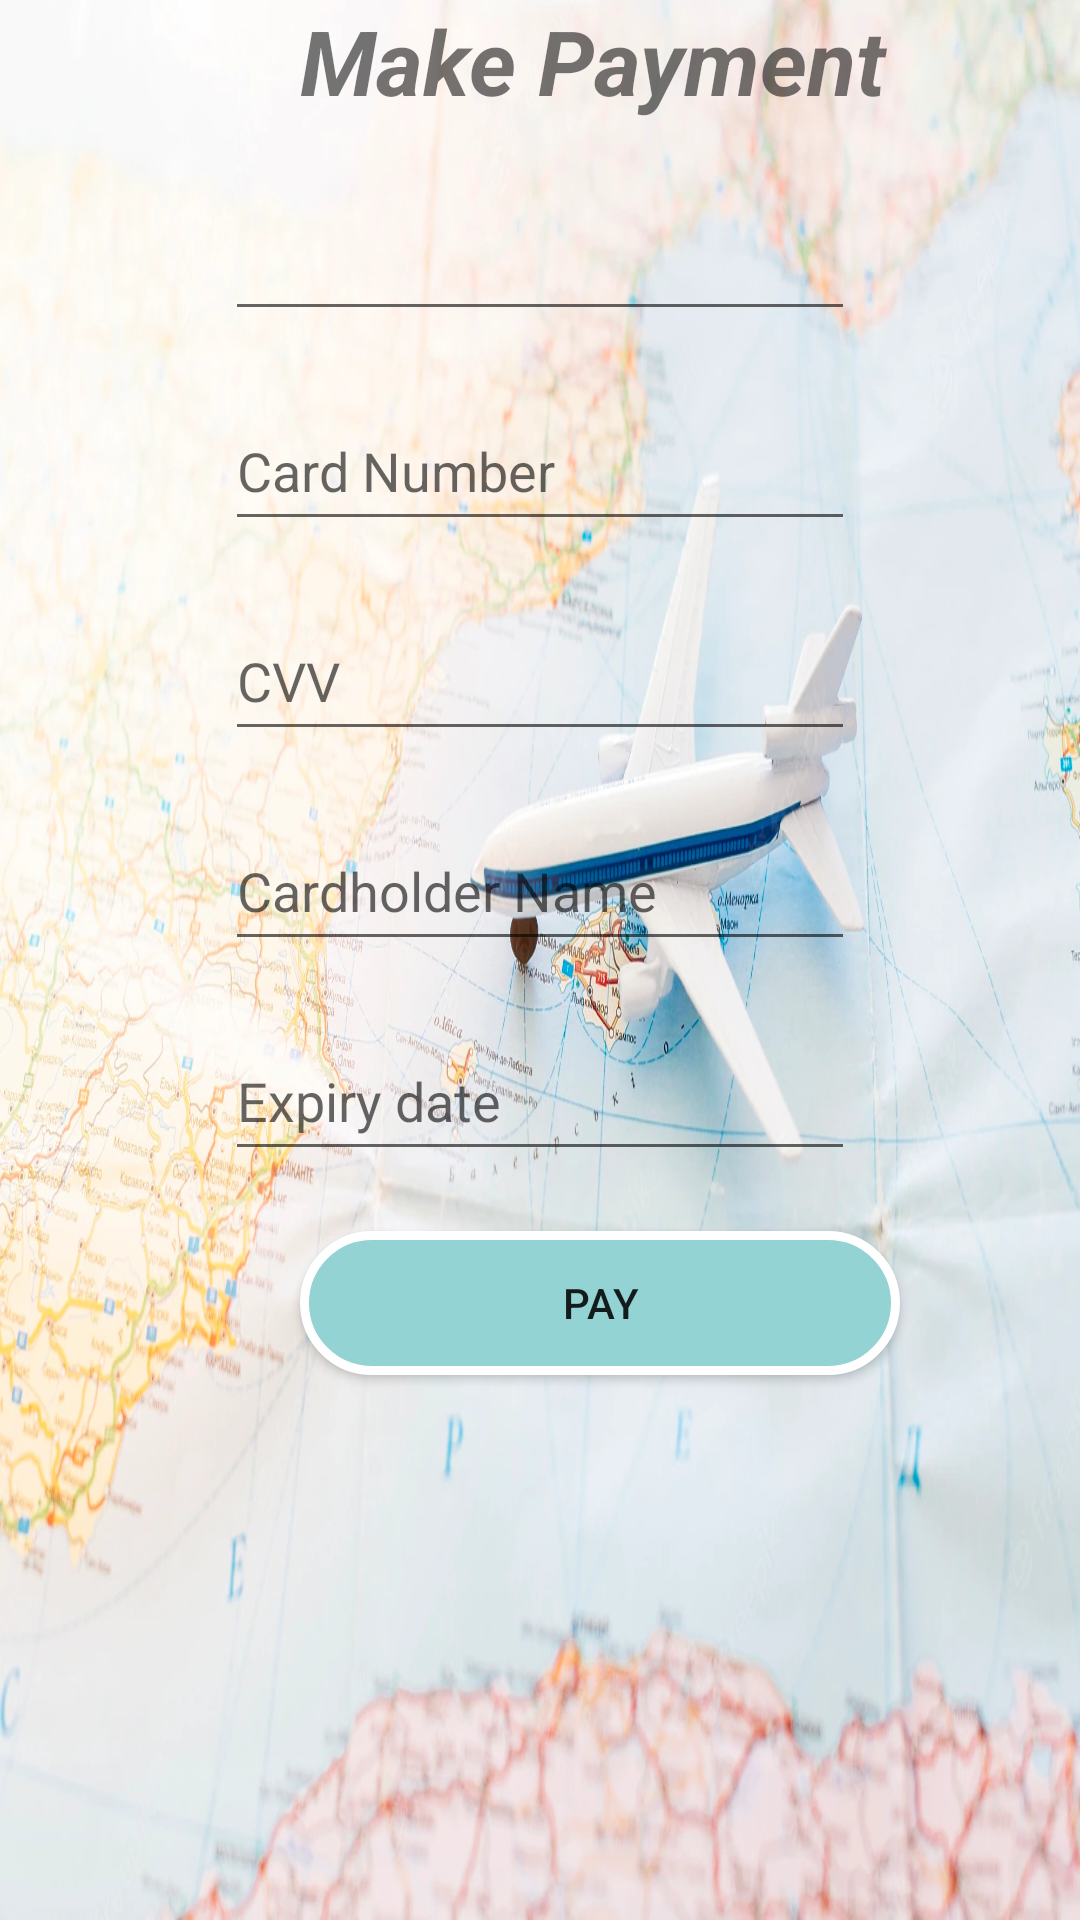

Layout XML and referenced resources for this Android screen:
<!-- AndroidManifest.xml: application theme Theme.Tour_planner -->
<!-- res/layout/activity_customer_make_payment.xml -->
<?xml version="1.0" encoding="utf-8"?>
<LinearLayout xmlns:android="http://schemas.android.com/apk/res/android"
    xmlns:app="http://schemas.android.com/apk/res-auto"
    xmlns:tools="http://schemas.android.com/tools"
    android:layout_width="match_parent"
    android:orientation="vertical"
    android:background="@drawable/tv"
    android:layout_height="match_parent"
    tools:context=".Customer_make_payment">
    <TextView
        android:id="@+id/textView4"
        android:layout_width="360dp"
        android:layout_height="wrap_content"
        android:textStyle="italic|bold"
        android:paddingLeft="100dp"
        android:text="Make Payment"
        android:textSize="30dp"
        tools:layout_editor_absoluteX="212dp"
        tools:layout_editor_absoluteY="86dp" />

    
    
    
    
    
    
    
    
    
    

    <EditText
        android:id="@+id/amt"
        android:layout_width="wrap_content"
        android:layout_height="50dp"
        android:layout_gravity="center"
        android:layout_marginTop="20dp"
        android:ems="10"
        android:inputType="textPersonName" />
    <EditText
        android:id="@+id/etno"
        android:layout_width="wrap_content"
        android:layout_height="50dp"
        android:layout_gravity="center"
        android:layout_marginTop="20dp"
        android:ems="10"
        android:hint="Card Number"
        android:inputType="textPersonName" />
    <EditText
        android:id="@+id/cvv"
        android:layout_width="wrap_content"
        android:layout_height="50dp"
        android:layout_gravity="center"
        android:layout_marginTop="20dp"
        android:ems="10"
        android:hint="CVV"
        android:inputType="textPersonName" />
    <EditText
        android:id="@+id/name"
        android:layout_width="wrap_content"
        android:layout_height="50dp"
        android:layout_gravity="center"
        android:layout_marginTop="20dp"
        android:ems="10"

        android:hint="Cardholder Name"
        android:inputType="textPersonName" />
    <EditText
        android:id="@+id/exp"
        android:layout_width="wrap_content"
        android:layout_height="50dp"
        android:layout_gravity="center"
        android:layout_marginTop="20dp"
        android:ems="10"
        android:hint="Expiry date"
        android:inputType="textPersonName" />



    <androidx.appcompat.widget.AppCompatButton
        android:id="@+id/btn2"
        android:layout_width="200dp"
        android:layout_marginLeft="100dp"
        android:layout_height="wrap_content"
        android:layout_marginTop="20dp"
        android:background="@drawable/button"

        android:text="PAY" />

    <ListView
        android:id="@+id/lv2"
        android:layout_width="match_parent"
        android:layout_height="match_parent" />

</LinearLayout>
<!-- resources referenced by this layout -->
<resources>
  <!-- drawable button (drawable) -->
  <?xml version="1.0" encoding="utf-8"?>
  
  <shape xmlns:android="http://schemas.android.com/apk/res/android">
      <solid android:color="#94D3D3"/>
  
  
      <corners android:radius="50dp" />
      <stroke android:color="#fff" android:width="3dp" />
      <padding android:left="0dp" android:top="0dp" android:right="0dp" android:bottom="0dp" />
  </shape>
  <!-- drawable tv: jpg bitmap (drawable, 201330 bytes) -->
  <style name="Theme.Tour_planner" parent="Theme.MaterialComponents.DayNight.NoActionBar">
          
          <item name="colorPrimary">@color/purple_500</item>
          <item name="colorPrimaryVariant">@color/purple_700</item>
          <item name="colorOnPrimary">@color/white</item>
          
          <item name="colorSecondary">@color/teal_200</item>
          <item name="colorSecondaryVariant">@color/teal_700</item>
          <item name="colorOnSecondary">@color/black</item>
          
          <item name="android:statusBarColor">?attr/colorPrimaryVariant</item>
          
      </style>
  <!-- not gathered from this repository: default colours our renderer supplied (Android Studio template values) -->
  <color name="purple_500">#FF6200EE</color>
  <color name="purple_700">#FF3700B3</color>
  <color name="teal_200">#FF03DAC5</color>
  <color name="teal_700">#FF018786</color>
  <color name="black">#FF000000</color>
  <color name="white">#FFFFFFFF</color>
</resources>
